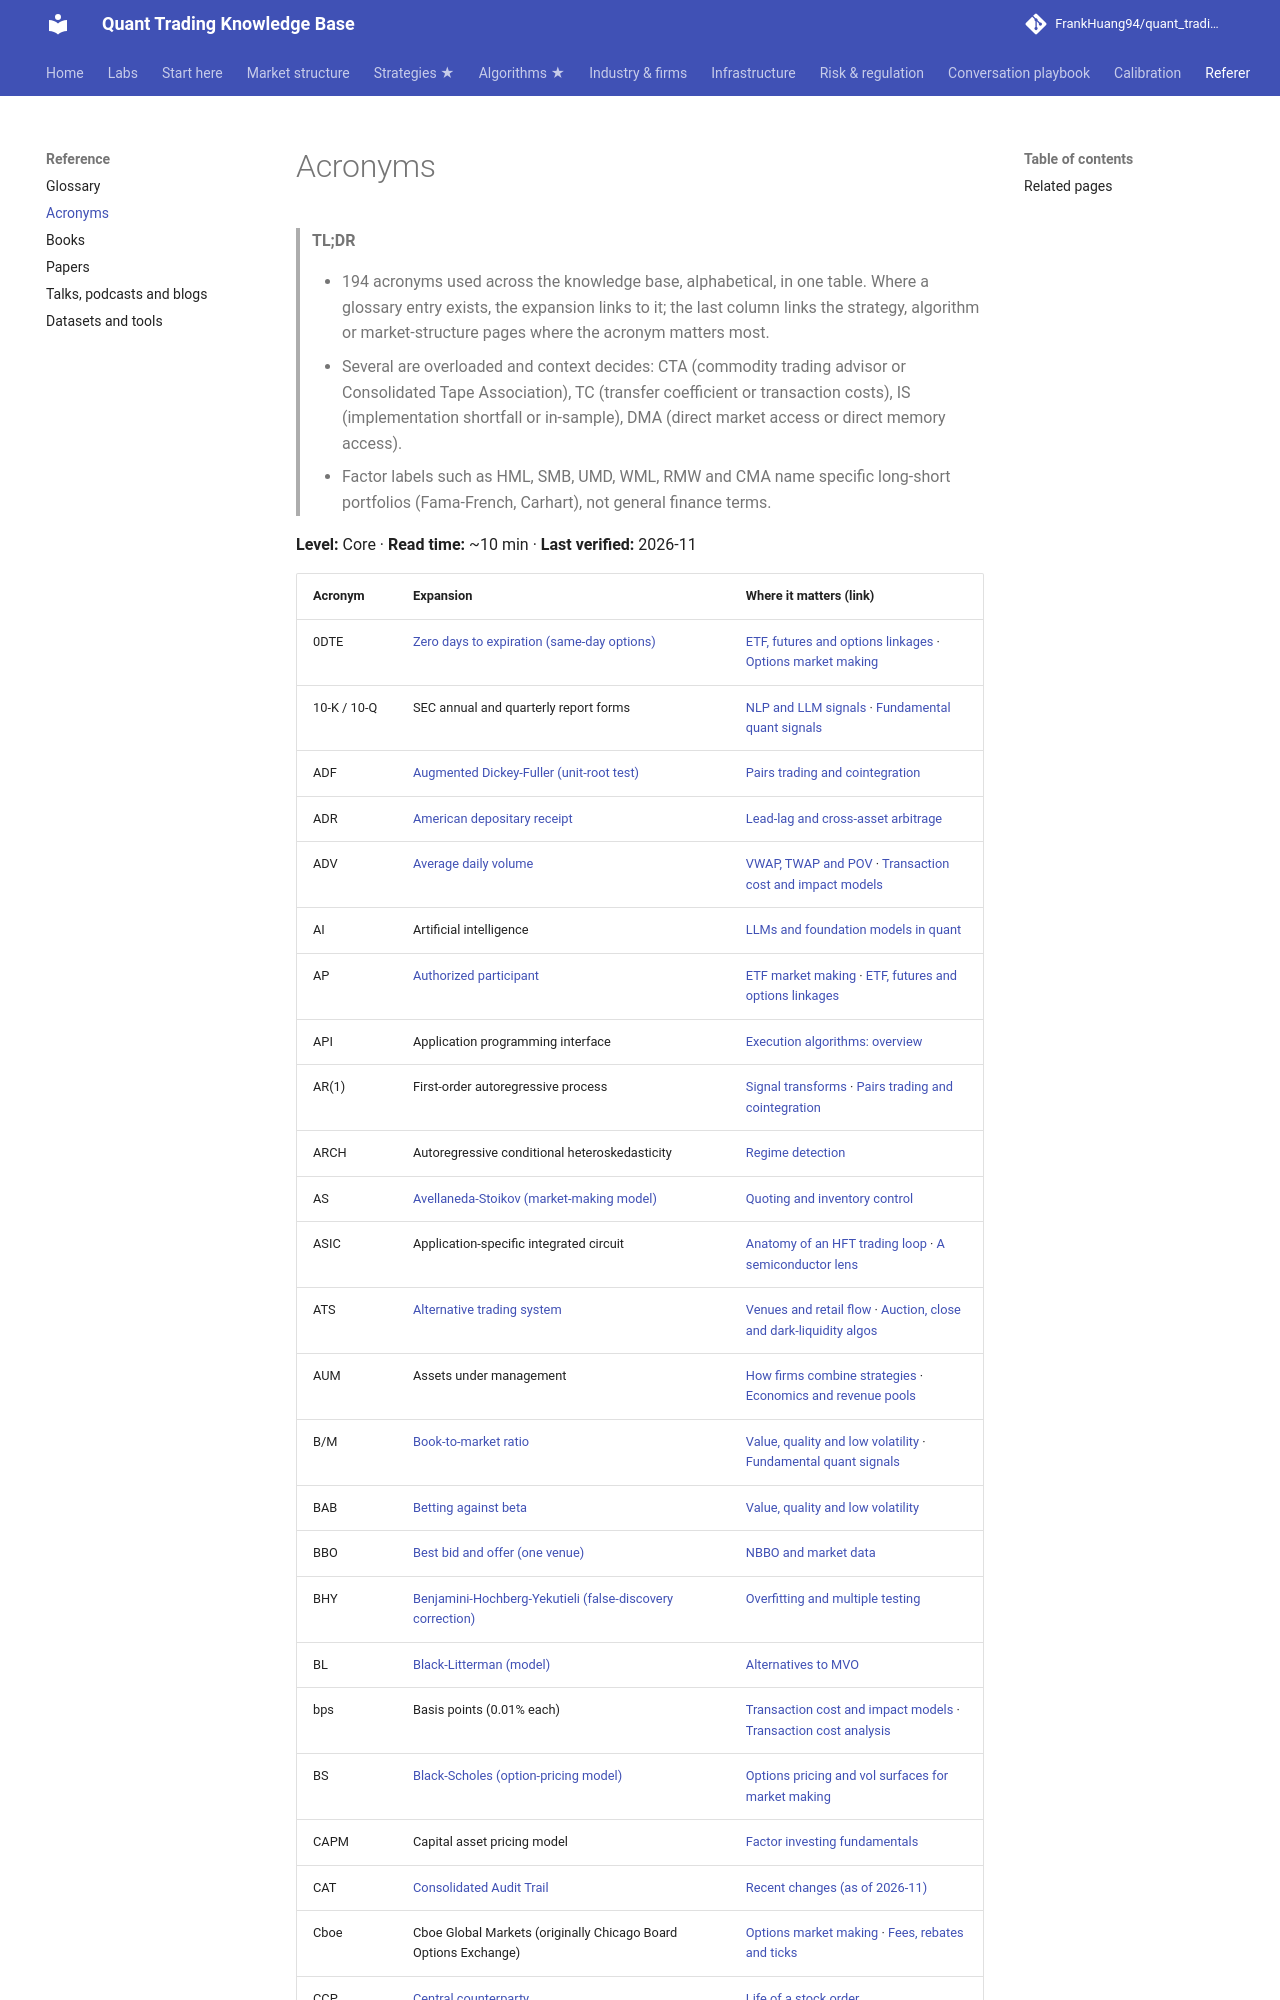

repository: FrankHuang94/quant_trading_claude · page: 09-reference/acronyms/index.html · generator: mkdocs

# Acronyms

> **TL;DR**
>
> - 194 acronyms used across the knowledge base, alphabetical, in one table. Where a glossary entry exists, the expansion links to it; the last column links the strategy, algorithm or market-structure pages where the acronym matters most.
> - Several are overloaded and context decides: CTA (commodity trading advisor or Consolidated Tape Association), TC (transfer coefficient or transaction costs), IS (implementation shortfall or in-sample), DMA (direct market access or direct memory access).
> - Factor labels such as HML, SMB, UMD, WML, RMW and CMA name specific long-short portfolios (Fama-French, Carhart), not general finance terms.

**Level:** Core · **Read time:** ~10 min · **Last verified:** 2026-11
